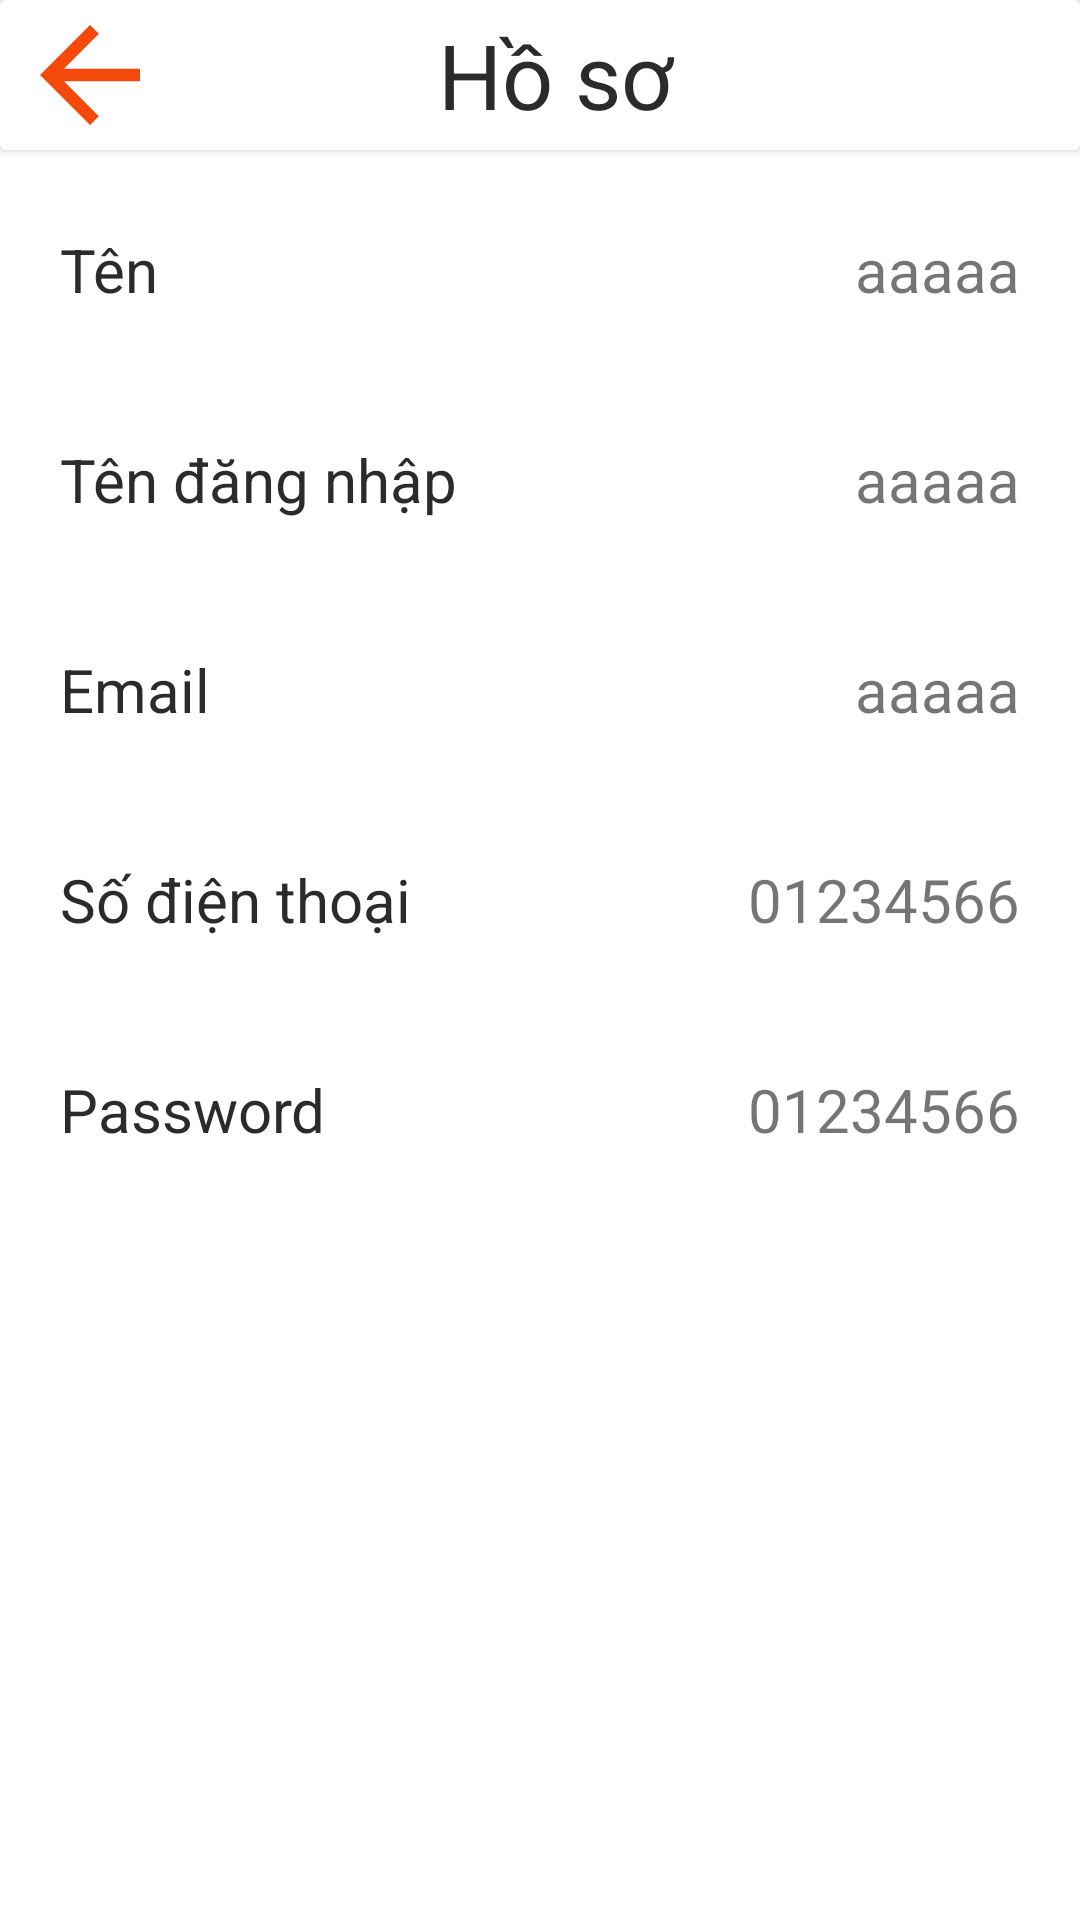

Android layout source for this screen:
<!-- AndroidManifest.xml: application theme Theme.ThucTapTotNghiep -->
<!-- res/layout/fragment_detail_mypage.xml -->
<?xml version="1.0" encoding="utf-8"?>
<LinearLayout
    xmlns:android="http://schemas.android.com/apk/res/android" android:layout_width="match_parent"
    android:layout_height="match_parent"
    android:orientation="vertical">

    <androidx.cardview.widget.CardView
        android:layout_width="match_parent"
        android:layout_height="wrap_content">
        <LinearLayout
            android:layout_width="match_parent"
            android:layout_height="wrap_content"
            android:orientation="horizontal">
            <ImageView
                android:id="@+id/image_backDetail_mypage"
                android:src="@drawable/ic_back"
                android:layout_width="60dp"
                android:layout_height="50dp"/>
            <TextView
                android:text="Hồ sơ"
                android:textSize="30dp"
                android:textColor="@color/text"
                android:gravity="center"
                android:paddingRight="50dp"
                android:layout_width="match_parent"
                android:layout_height="50dp"/>
        </LinearLayout>
    </androidx.cardview.widget.CardView>
    <LinearLayout
        android:layout_width="match_parent"
        android:layout_height="60dp"
        android:orientation="horizontal"
        android:layout_marginLeft="20dp"
        android:layout_marginRight="20dp"
        android:layout_marginTop="10dp"
        android:weightSum="2">
        <TextView
            android:text="Tên"
            android:textSize="20dp"
            android:textColor="@color/text"
            android:gravity="center_vertical"
            android:layout_weight="1"
            android:layout_width="0dp"
            android:layout_height="60dp"/>
        <TextView
            android:id="@+id/txt_hoten_detail_mypage"
            android:text="aaaaa"
            android:textSize="20dp"
            android:gravity="center_vertical|end"
            android:layout_weight="1"
            android:layout_width="0dp"
            android:layout_height="60dp"/>
    </LinearLayout>
    <LinearLayout
        android:layout_width="match_parent"
        android:layout_height="60dp"
        android:orientation="horizontal"
        android:layout_marginLeft="20dp"
        android:layout_marginRight="20dp"
        android:layout_marginTop="10dp"
        android:weightSum="2">
        <TextView
            android:text="Tên đăng nhập"
            android:textSize="20dp"
            android:textColor="@color/text"
            android:gravity="center_vertical"
            android:layout_weight="1"
            android:layout_width="0dp"
            android:layout_height="60dp"/>
        <TextView
            android:id="@+id/txt_tendangnhap_detail_mypage"
            android:text="aaaaa"
            android:textSize="20dp"
            android:gravity="center_vertical|end"
            android:layout_weight="1"
            android:layout_width="0dp"
            android:layout_height="60dp"/>
    </LinearLayout>
    <LinearLayout
        android:layout_width="match_parent"
        android:layout_height="60dp"
        android:orientation="horizontal"
        android:layout_marginLeft="20dp"
        android:layout_marginRight="20dp"
        android:layout_marginTop="10dp"
        android:weightSum="2">
        <TextView
            android:text="Email"
            android:textSize="20dp"
            android:textColor="@color/text"
            android:gravity="center_vertical"
            android:layout_weight="1"
            android:layout_width="0dp"
            android:layout_height="60dp"/>
        <TextView
            android:id="@+id/txt_email_detail_mypage"
            android:text="aaaaa"
            android:textSize="20dp"
            android:gravity="center_vertical|end"
            android:layout_weight="1"
            android:layout_width="0dp"
            android:layout_height="60dp"/>
    </LinearLayout>
    <LinearLayout
        android:layout_width="match_parent"
        android:layout_height="60dp"
        android:orientation="horizontal"
        android:layout_marginLeft="20dp"
        android:layout_marginRight="20dp"
        android:layout_marginTop="10dp"
        android:weightSum="2">
        <TextView
            android:text="Số điện thoại"
            android:textSize="20dp"
            android:textColor="@color/text"
            android:gravity="center_vertical"
            android:layout_weight="1"
            android:layout_width="0dp"
            android:layout_height="60dp"/>
        <TextView
            android:id="@+id/txt_sdt_detail_mypage"
            android:text="01234566"
            android:textSize="20dp"
            android:gravity="center_vertical|end"
            android:layout_weight="1"
            android:layout_width="0dp"
            android:layout_height="60dp"/>
    </LinearLayout>
    <LinearLayout
        android:layout_width="match_parent"
        android:layout_height="60dp"
        android:orientation="horizontal"
        android:layout_marginLeft="20dp"
        android:layout_marginRight="20dp"
        android:layout_marginTop="10dp"
        android:weightSum="2">
        <TextView
            android:text="Password"
            android:textSize="20dp"
            android:textColor="@color/text"
            android:gravity="center_vertical"
            android:layout_weight="1"
            android:layout_width="0dp"
            android:layout_height="60dp"/>
        <TextView
            android:id="@+id/txt_password_detail_mypage"
            android:text="01234566"
            android:textSize="20dp"
            android:gravity="center_vertical|end"
            android:layout_weight="1"
            android:layout_width="0dp"
            android:layout_height="60dp"/>
    </LinearLayout>

</LinearLayout>
<!-- resources referenced by this layout -->
<resources>
  <color name="text">#2C2B2B</color>
  <!-- drawable ic_back (drawable) -->
  <vector android:height="24dp" android:tint="#F4490B"
      android:viewportHeight="24" android:viewportWidth="24"
      android:width="24dp" xmlns:android="http://schemas.android.com/apk/res/android">
      <path android:fillColor="@android:color/white" android:pathData="M20,11H7.83l5.59,-5.59L12,4l-8,8 8,8 1.41,-1.41L7.83,13H20v-2z"/>
  </vector>
  <style name="Theme.ThucTapTotNghiep" parent="Theme.MaterialComponents.DayNight.NoActionBar">
          
          <item name="colorPrimary">@color/purple_500</item>
          <item name="colorPrimaryVariant">@color/purple_700</item>
          <item name="colorOnPrimary">@color/white</item>
          
          <item name="colorSecondary">@color/teal_200</item>
          <item name="colorSecondaryVariant">@color/teal_700</item>
          <item name="colorOnSecondary">@color/black</item>
          
          <item name="android:statusBarColor" tools:targetApi="l">?attr/colorPrimaryVariant</item>
          
      </style>
  <color name="purple_500">#FF6200EE</color>
  <color name="purple_700">#FF3700B3</color>
  <color name="white">#FFFFFFFF</color>
  <color name="teal_200">#FF03DAC5</color>
  <color name="teal_700">#FF018786</color>
  <color name="black">#FF000000</color>
</resources>
